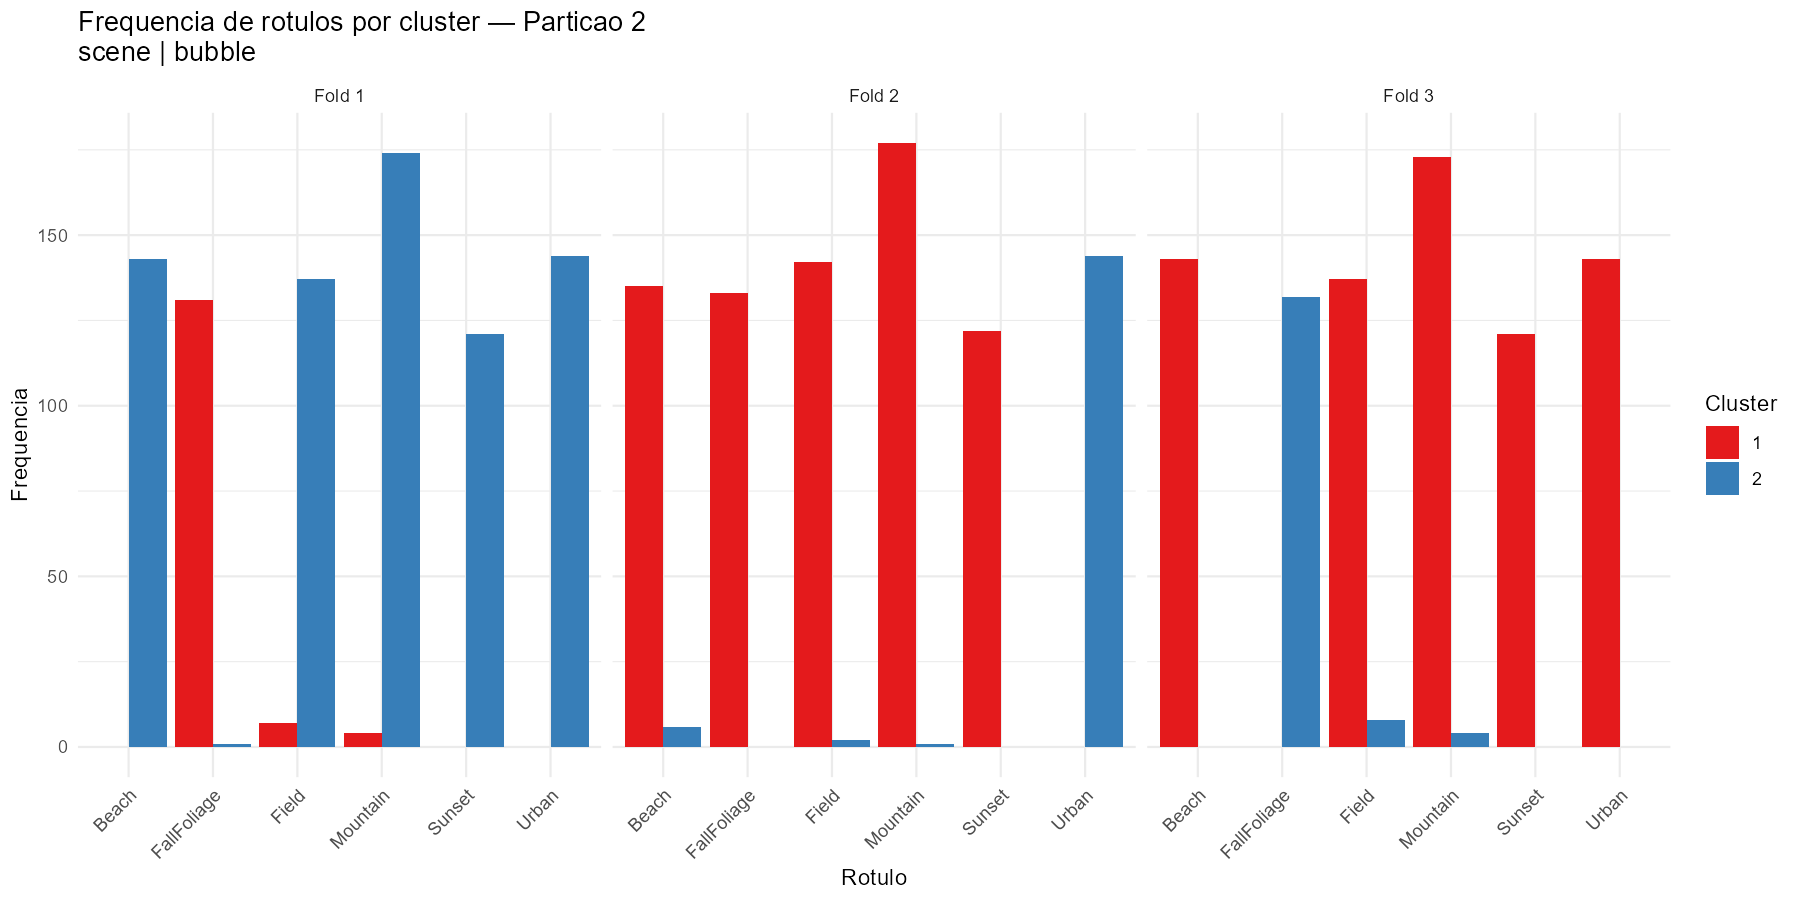

The data file committed next to this chart (first rows):
cluster, n_instancias, Beach, Sunset, FallFoliage, Field, Mountain, Urban, fold, dataset, neighborhood
1, 131, 0, 0, 131, 7, 4, 0, 1, scene, bubble
2, 671, 143, 121, 1, 137, 174, 144, 1, scene, bubble
1, 659, 135, 122, 133, 142, 177, 0, 2, scene, bubble
2, 144, 6, 0, 0, 2, 1, 144, 2, scene, bubble
1, 670, 143, 121, 0, 137, 173, 143, 3, scene, bubble
2, 132, 0, 0, 132, 8, 4, 0, 3, scene, bubble
